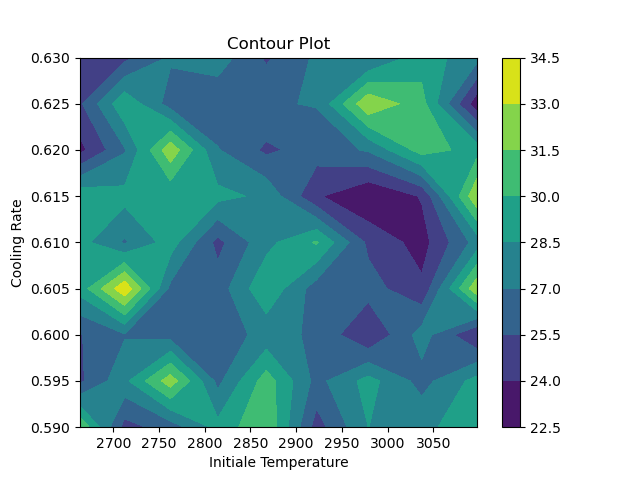

Data behind this chart, as committed beside it:
Initiale Temperature, Cooling Rate, NB Iterations, NB Iterations cooling, average %, min result, nb opt, average execution time (s), Average init
2664, 0.59, 200000, 1, 31.28, 8632, 0, 1.654, 37.01
2664, 0.595, 200000, 1, 24.93, 8211, 0, 1.599, 34.2
2664, 0.6, 200000, 1, 26.19, 8338, 0, 1.623, 33.57
2664, 0.605, 200000, 1, 28.97, 8444, 0, 1.617, 32.59
2664, 0.61, 200000, 1, 31.35, 8422, 0, 1.594, 38.29
2664, 0.615, 200000, 1, 24.81, 8432, 0, 1.642, 32.99
2664, 0.62, 200000, 1, 28.5, 8543, 0, 1.601, 34.4
2664, 0.625, 200000, 1, 28.16, 8693, 0, 1.597, 34.13
2664, 0.63, 200000, 1, 29.3, 8569, 0, 1.646, 36.32
2712, 0.59, 200000, 1, 25.22, 8420, 0, 1.677, 34
2712, 0.595, 200000, 1, 28.1, 8330, 0, 1.679, 37.7
2712, 0.6, 200000, 1, 32.33, 8756, 0, 1.641, 40.13
2712, 0.605, 200000, 1, 26.58, 8421, 0, 1.687, 32.79
2712, 0.61, 200000, 1, 30.75, 8408, 0, 1.619, 38
2712, 0.615, 200000, 1, 26.49, 8353, 0, 1.601, 34.4
2712, 0.62, 200000, 1, 29.06, 8581, 0, 1.665, 33
2712, 0.625, 200000, 1, 26.43, 8361, 0, 1.714, 33.9
2712, 0.63, 200000, 1, 29.04, 8635, 0, 1.704, 32.01
2762, 0.59, 200000, 1, 25.41, 8464, 0, 1.719, 30.18
2762, 0.595, 200000, 1, 26.86, 8473, 0, 1.652, 38.96
2762, 0.6, 200000, 1, 26.36, 8335, 0, 1.694, 32.76
2762, 0.605, 200000, 1, 26.19, 8414, 0, 1.807, 33.51
2762, 0.61, 200000, 1, 27.49, 8156, 0, 1.907, 36.7
2762, 0.615, 200000, 1, 26.78, 8404, 0, 1.797, 31
2762, 0.62, 200000, 1, 23.93, 8194, 0, 2.098, 32.85
2762, 0.625, 200000, 1, 27.66, 8277, 0, 2.124, 35.54
2762, 0.63, 200000, 1, 23.96, 8183, 0, 2.042, 30.77
2814, 0.59, 200000, 1, 29.11, 8449, 0, 1.978, 36.66
2814, 0.595, 200000, 1, 34.15, 8567, 0, 1.965, 36.48
2814, 0.6, 200000, 1, 26.62, 8108, 0, 1.937, 33.91
2814, 0.605, 200000, 1, 26.2, 8520, 0, 1.978, 34.93
2814, 0.61, 200000, 1, 29.72, 8523, 0, 1.935, 33.63
2814, 0.615, 200000, 1, 26.24, 8414, 0, 1.597, 36.25
2814, 0.62, 200000, 1, 26.14, 8308, 0, 1.792, 34.51
2814, 0.625, 200000, 1, 24.3, 8270, 0, 1.722, 32.85
2814, 0.63, 200000, 1, 32.62, 8844, 0, 1.63, 37.12
2867, 0.59, 200000, 1, 29.03, 8732, 0, 1.648, 36.03
2867, 0.595, 200000, 1, 26.81, 8043, 0, 1.638, 34.38
2867, 0.6, 200000, 1, 29.21, 8257, 0, 1.648, 32.25
2867, 0.605, 200000, 1, 25.04, 8273, 0, 1.734, 33.4
2867, 0.61, 200000, 1, 28.03, 8680, 0, 1.605, 36.48
2867, 0.615, 200000, 1, 30.18, 8634, 0, 1.658, 32.45
2867, 0.62, 200000, 1, 25.14, 8465, 0, 1.791, 28.7
2867, 0.625, 200000, 1, 23.37, 8257, 0, 1.73, 32.93
2867, 0.63, 200000, 1, 27.6, 8596, 0, 1.927, 31.75
2922, 0.59, 200000, 1, 29.6, 8603, 0, 1.853, 34.4
2922, 0.595, 200000, 1, 28.98, 8565, 0, 1.756, 38.47
2922, 0.6, 200000, 1, 28.74, 8687, 0, 1.793, 32.21
2922, 0.605, 200000, 1, 28.95, 8382, 0, 1.766, 35.14
2922, 0.61, 200000, 1, 28.16, 8589, 0, 1.643, 35.75
2922, 0.615, 200000, 1, 24.19, 8222, 0, 1.755, 33.25
2922, 0.62, 200000, 1, 22.56, 8187, 0, 1.685, 33.42
2922, 0.625, 200000, 1, 24.12, 7991, 0, 1.669, 33.7
2922, 0.63, 200000, 1, 32.77, 8574, 0, 1.7, 34.55
2979, 0.59, 200000, 1, 23.54, 8265, 0, 1.7, 32.87
2979, 0.595, 200000, 1, 26.84, 8233, 0, 1.776, 36.84
2979, 0.6, 200000, 1, 32.53, 8757, 0, 1.733, 36.55
2979, 0.605, 200000, 1, 27.11, 8405, 0, 1.758, 32.12
2979, 0.61, 200000, 1, 25.19, 8149, 0, 1.623, 32.48
2979, 0.615, 200000, 1, 26.19, 8330, 0, 1.651, 30.84
... 21 more rows
